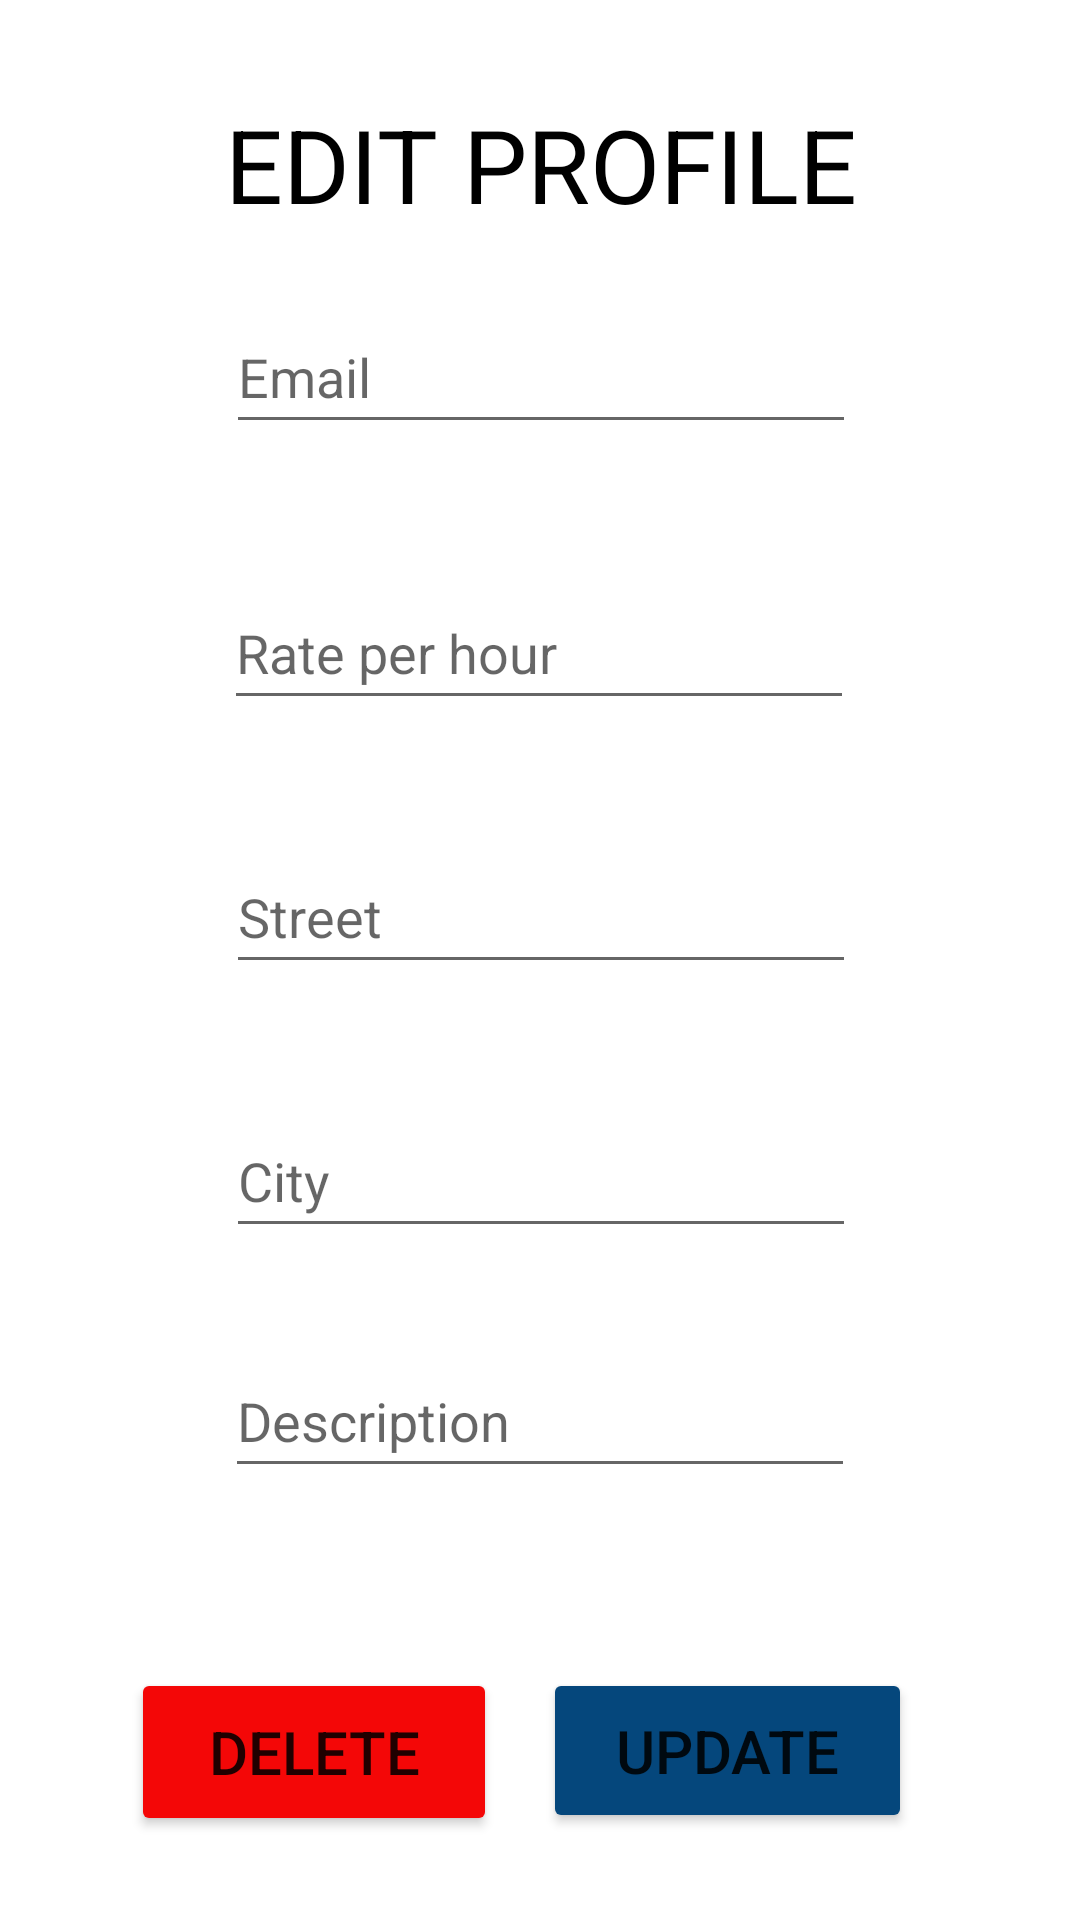

Produce the Android XML layout that renders to this screen, including the resource entries it uses.
<!-- AndroidManifest.xml: application theme Theme.ServPro -->
<!-- res/layout/activity_serv_pro_edit.xml -->
<?xml version="1.0" encoding="utf-8"?>
<androidx.constraintlayout.widget.ConstraintLayout xmlns:android="http://schemas.android.com/apk/res/android"
    xmlns:app="http://schemas.android.com/apk/res-auto"
    xmlns:tools="http://schemas.android.com/tools"
    android:layout_width="match_parent"
    android:layout_height="match_parent"
    tools:context=".ServProEditActivity">


    <EditText
        android:id="@+id/editServProEmail"
        android:layout_width="wrap_content"
        android:layout_height="wrap_content"
        android:layout_marginTop="100dp"
        android:ems="10"
        android:hint="Email"
        android:inputType="textPersonName"
        android:minHeight="48dp"
        app:layout_constraintEnd_toEndOf="parent"
        app:layout_constraintHorizontal_bias="0.502"
        app:layout_constraintStart_toStartOf="parent"
        app:layout_constraintTop_toTopOf="parent" />

    <EditText
        android:id="@+id/editServProWage"
        android:layout_width="wrap_content"
        android:layout_height="wrap_content"
        android:layout_marginTop="44dp"
        android:ems="10"
        android:hint="Rate per hour"
        android:inputType="textPersonName"
        android:minHeight="48dp"
        app:layout_constraintEnd_toEndOf="parent"
        app:layout_constraintHorizontal_bias="0.497"
        app:layout_constraintStart_toStartOf="parent"
        app:layout_constraintTop_toBottomOf="@+id/editServProEmail" />

    <EditText
        android:id="@+id/editServProStreet"
        android:layout_width="wrap_content"
        android:layout_height="wrap_content"
        android:layout_marginTop="40dp"
        android:ems="10"
        android:hint="Street"
        android:inputType="textPersonName"
        android:minHeight="48dp"
        app:layout_constraintEnd_toEndOf="parent"
        app:layout_constraintHorizontal_bias="0.502"
        app:layout_constraintStart_toStartOf="parent"
        app:layout_constraintTop_toBottomOf="@+id/editServProWage" />

    <EditText
        android:id="@+id/editServProCity"
        android:layout_width="wrap_content"
        android:layout_height="wrap_content"
        android:layout_marginTop="40dp"
        android:ems="10"
        android:hint="City"
        android:inputType="textPersonName"
        android:minHeight="48dp"
        app:layout_constraintEnd_toEndOf="parent"
        app:layout_constraintHorizontal_bias="0.502"
        app:layout_constraintStart_toStartOf="parent"
        app:layout_constraintTop_toBottomOf="@+id/editServProStreet" />

    <TextView
        android:id="@+id/textView10"
        android:layout_width="wrap_content"
        android:layout_height="wrap_content"
        android:layout_marginTop="32dp"
        android:text="Edit Profile"
        android:textAllCaps="true"
        android:textColor="@color/black"
        android:textSize="34sp"
        app:layout_constraintEnd_toEndOf="parent"
        app:layout_constraintHorizontal_bias="0.502"
        app:layout_constraintStart_toStartOf="parent"
        app:layout_constraintTop_toTopOf="parent" />

    <EditText
        android:id="@+id/editServProDescription"
        android:layout_width="wrap_content"
        android:layout_height="wrap_content"
        android:layout_marginTop="32dp"
        android:ems="10"
        android:hint="Description"
        android:inputType="textPersonName"
        android:minHeight="48dp"
        app:layout_constraintEnd_toEndOf="parent"
        app:layout_constraintStart_toStartOf="parent"
        app:layout_constraintTop_toBottomOf="@+id/editServProCity" />

    <Button
        android:id="@+id/btnSerProUpdate"
        android:layout_width="123dp"
        android:layout_height="55dp"
        android:layout_marginTop="60dp"
        android:layout_marginEnd="56dp"
        android:backgroundTint="#05477C"
        android:text="Update"
        android:textSize="20sp"
        app:layout_constraintEnd_toEndOf="parent"
        app:layout_constraintTop_toBottomOf="@+id/editServProDescription" />

    <Button
        android:id="@+id/btnServProDelete"
        android:layout_width="122dp"
        android:layout_height="56dp"
        android:layout_marginTop="60dp"
        android:backgroundTint="#F40707"
        android:text="Delete"
        android:textSize="20sp"
        app:layout_constraintEnd_toStartOf="@+id/btnSerProUpdate"
        app:layout_constraintHorizontal_bias="0.741"
        app:layout_constraintStart_toStartOf="parent"
        app:layout_constraintTop_toBottomOf="@+id/editServProDescription" />

</androidx.constraintlayout.widget.ConstraintLayout>
<!-- resources referenced by this layout -->
<resources>
  <color name="black">#FF000000</color>
  <style name="Theme.ServPro" parent="Theme.MaterialComponents.DayNight.DarkActionBar">
          
          <item name="colorPrimary">#1FCDE3</item>
          <item name="colorPrimaryVariant">#1FCDE3</item>
          <item name="colorOnPrimary">@color/white</item>
          
          <item name="colorSecondary">@color/teal_200</item>
          <item name="colorSecondaryVariant">@color/teal_700</item>
          <item name="colorOnSecondary">@color/black</item>
          
          <item name="android:statusBarColor" tools:targetApi="l">?attr/colorPrimaryVariant</item>
          
          <item name="android:windowAnimationStyle">@style/animation</item>
      </style>
  <color name="white">#FFFFFFFF</color>
  <color name="teal_200">#FF03DAC5</color>
  <color name="teal_700">#FF018786</color>
  <style name="animation">
          <item name="android:windowEnterAnimation">@android:anim/fade_in</item>
          <item name="android:windowExitAnimation">@android:anim/fade_out</item>
      </style>
</resources>
